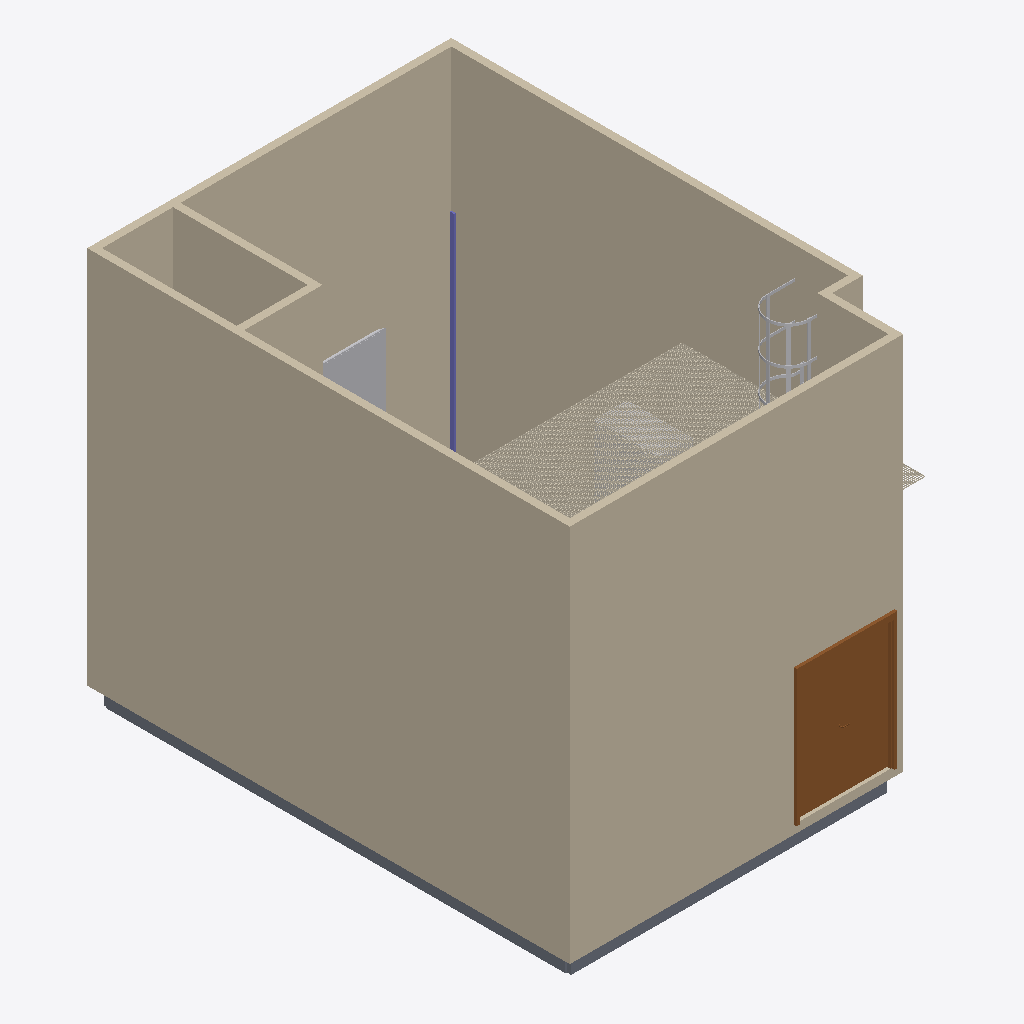
Isometric view of an IFC building model (IFC-SPF (STEP), schema IFC2X3, length unit millimetre), seen from the south-west, elements coloured by IFC class: 9 coverings (cream), 8 walls (beige), 3 other elements (light grey), 1 door (brown), 1 slab (grey), 1 column (violet).
Extent 6.2 m × 8.2 m × 6.7 m (x, y, z). Storeys (4): Ground 0.00m at 0.00 m; Floor 0.15m at 0.15 m; 1st Floor 6.40m at 4.00 m; C.F. 6.10m at 6.10 m. Elements (41): 22 IfcCovering, 8 IfcWallStandardCase, 4 IfcColumn, 4 IfcFurnishingElement, 1 IfcBuildingElementProxy, 1 IfcDoor, 1 IfcSlab.

HEADER;
FILE_DESCRIPTION(('ViewDefinition [CoordinationView_V2.0]','RevitIdentifiers [ContentGUID: 15cedf75-c2ca-4dc0-9cc7-5b2bcc21a1ec, VersionGUID: c1e2c6d4-d823-475a-8bf8-561216f42e8a, NumberOfSaves: 29]','CoordinateReference [CoordinateBase: Shared Coordinates]'),'2;1');
FILE_NAME('lab archi.ifc','2026-09-29T11:17:58+08:00',(''),(''),'ODA SDAI 25.12','Autodesk Revit 26.0.4.409 (ENG) - IFC 26.0.4.409','');
FILE_SCHEMA(('IFC2X3'));
ENDSEC;
DATA;
#29=IFCPROJECT('0LpjzrmifDm9p7MoiptbuS',#18,'Project Number',$,$,'Project Name','Project Status',(#24),#68117);
#52=IFCSITE('0LpjzrmifDm9p7MoiptbuU',#18,'Default',$,$,#51,$,$,.ELEMENT.,(51,30,23,112487),(0,-7,-37,-956022),0.0,$,$);
#34=IFCBUILDING('0LpjzrmifDm9p7MoiptbuT',#18,'',$,$,#32,$,'',.ELEMENT.,$,$,#33);
#37=IFCBUILDINGSTOREY('3Zu5Bv0LOHrPC10026FoQQ',#18,'Ground 0.00m',$,'Level:Circle Head - Project Datum',#36,$,'Ground 0.00m',.ELEMENT.,0.0);
#41=IFCBUILDINGSTOREY('1CzS5xpgD6hQqNds9wUvRB',#18,'Floor 0.15m',$,'Level:Circle Head - Project Datum',#40,$,'Floor 0.15m',.ELEMENT.,150.0);
#45=IFCBUILDINGSTOREY('15Z0v90RiHrPC20026FoKR',#18,'1st Floor 6.40m',$,'Level:Circle Head - Project Datum',#44,$,'1st Floor 6.40m',.ELEMENT.,4000.0000000000005);
#49=IFCBUILDINGSTOREY('01vmqZVCX6_ukdxEsoaVdF',#18,'C.F. 6.10m',$,'Level:Circle Head - Project Datum',#48,$,'C.F. 6.10m',.ELEMENT.,6100.0);
#71=IFCWALLSTANDARDCASE('0mtDJCHcn9bf0YdHgclkZT',#18,'Basic Wall:Wall-Int_12P-100Blk-12P:317001',$,'Basic Wall:Wall-Int_12P-100Blk-12P',#55,#59,'317001');
#163=IFCWALLSTANDARDCASE('0mtDJCHcn9bf0YdHgclkXd',#18,'Basic Wall:Wall-Int_12P-100Blk-12P:317171',$,'Basic Wall:Wall-Int_12P-100Blk-12P',#151,#155,'317171');
#140=IFCWALLSTANDARDCASE('0mtDJCHcn9bf0YdHgclkWi',#18,'Basic Wall:Wall-Int_12P-100Blk-12P:317112',$,'Basic Wall:Wall-Int_12P-100Blk-12P',#128,#132,'317112');
#117=IFCWALLSTANDARDCASE('0mtDJCHcn9bf0YdHgclkZh',#18,'Basic Wall:Wall-Int_12P-100Blk-12P:317055',$,'Basic Wall:Wall-Int_12P-100Blk-12P',#105,#109,'317055');
#2013=IFCDOOR('0ONIYF9kP63ASSfAnXvq9x',#18,'M_Door-Passage-Uneven-Flush:1600 X 2200:325965',$,'M_Door-Passage-Uneven-Flush:1600 X 2200',#68115,#2009,'325965',2300.0,1699.9999999999993);
#2103=IFCWALLSTANDARDCASE('01vmqZVCX6_ukdxEsoaVYW',#18,'Basic Wall:Wall-Int_12P-100Blk-12P:327604',$,'Basic Wall:Wall-Int_12P-100Blk-12P',#2091,#2095,'327604');
#310=IFCSLAB('1CzS5xpgD6hQqNds9wUwbF',#18,'Floor:FLOOR:319719',$,'Floor:FLOOR',#283,#309,'319719',.FLOOR.);
#2080=IFCWALLSTANDARDCASE('01vmqZVCX6_ukdxEsoaVYH',#18,'Basic Wall:Wall-Int_12P-100Blk-12P:327557',$,'Basic Wall:Wall-Int_12P-100Blk-12P',#2068,#2072,'327557');
#57662=IFCFURNISHINGELEMENT('396ZozmYn3$wCoZTkkWcKF',#18,'M_TV - Flat Screen:0810mm:342158',$,'M_TV - Flat Screen:0810mm',#57661,#57658,'342158');
#66231=IFCCOVERING('3hpE1sjc14uBZp8g0HB95e',#18,'NBS_LichtgitterUKLtd_CrbStlOpenBrMtlGrtngs_PressedInGrating:PressedInGrating:383798',$,'NBS_LichtgitterUKLtd_CrbStlOpenBrMtlGrtngs_PressedInGrating:PressedInGrating',#65807,#66230,'383798',.FLOORING.);
#65792=IFCCOVERING('3hpE1sjc14uBZp8g0HB95m',#18,'NBS_LichtgitterUKLtd_CrbStlOpenBrMtlGrtngs_PressedInGrating:PressedInGrating:383790',$,'NBS_LichtgitterUKLtd_CrbStlOpenBrMtlGrtngs_PressedInGrating:PressedInGrating',#65368,#65791,'383790',.FLOORING.);
#2057=IFCWALLSTANDARDCASE('0ONIYF9kP63ASSfAnXvq0f',#18,'Basic Wall:Wall-Int_12P-100Blk-12P:326431',$,'Basic Wall:Wall-Int_12P-100Blk-12P',#2045,#2049,'326431');
#65353=IFCCOVERING('3hpE1sjc14uBZp8g0HB95u',#18,'NBS_LichtgitterUKLtd_CrbStlOpenBrMtlGrtngs_PressedInGrating:PressedInGrating:383782',$,'NBS_LichtgitterUKLtd_CrbStlOpenBrMtlGrtngs_PressedInGrating:PressedInGrating',#64929,#65352,'383782',.FLOORING.);
#64475=IFCCOVERING('3hpE1sjc14uBZp8g0HB958',#18,'NBS_LichtgitterUKLtd_CrbStlOpenBrMtlGrtngs_PressedInGrating:PressedInGrating:383766',$,'NBS_LichtgitterUKLtd_CrbStlOpenBrMtlGrtngs_PressedInGrating:PressedInGrating',#64051,#64474,'383766',.FLOORING.);
#64036=IFCCOVERING('3hpE1sjc14uBZp8g0HB95G',#18,'NBS_LichtgitterUKLtd_CrbStlOpenBrMtlGrtngs_PressedInGrating:PressedInGrating:383758',$,'NBS_LichtgitterUKLtd_CrbStlOpenBrMtlGrtngs_PressedInGrating:PressedInGrating',#63612,#64035,'383758',.FLOORING.);
#66670=IFCCOVERING('3hpE1sjc14uBZp8g0HB95W',#18,'NBS_LichtgitterUKLtd_CrbStlOpenBrMtlGrtngs_PressedInGrating:PressedInGrating:383806',$,'NBS_LichtgitterUKLtd_CrbStlOpenBrMtlGrtngs_PressedInGrating:PressedInGrating',#66246,#66669,'383806',.FLOORING.);
#67823=IFCBUILDINGELEMENTPROXY('3hpE1sjc14uBZp8g0HB9VI',#18,'NBS_SafetyFabrications_PrmnntlyFixVrtclLddrSym_AscentAccessLadders_MildSteel:AscentAccessLadders_MildSteelStepDownLadder:384396',$,'NBS_SafetyFabrications_PrmnntlyFixVrtclLddrSym_AscentAccessLadders_MildSteel:AscentAccessLadders_MildSteelStepDownLadder',#67822,#67819,'384396',$);
#64914=IFCCOVERING('3hpE1sjc14uBZp8g0HB950',#18,'NBS_LichtgitterUKLtd_CrbStlOpenBrMtlGrtngs_PressedInGrating:PressedInGrating:383774',$,'NBS_LichtgitterUKLtd_CrbStlOpenBrMtlGrtngs_PressedInGrating:PressedInGrating',#64490,#64913,'383774',.FLOORING.);
#274=IFCCOLUMN('1CzS5xpgD6hQqNds9wUvCJ',#18,'Columns_Rectangular:150 X 200:318139',$,'Columns_Rectangular:150 X 200',#273,#271,'318139');
#63597=IFCCOVERING('3hpE1sjc14uBZp8g0HB95O',#18,'NBS_LichtgitterUKLtd_CrbStlOpenBrMtlGrtngs_PressedInGrating:PressedInGrating:383750',$,'NBS_LichtgitterUKLtd_CrbStlOpenBrMtlGrtngs_PressedInGrating:PressedInGrating',#63173,#63596,'383750',.FLOORING.);
#57823=IFCFURNISHINGELEMENT('3f60LXJ013pwtjUUM2l1eS',#18,'cabiet_LR400_Cristaleira:cabiet_LR400_Cristaleira:371172',$,'cabiet_LR400_Cristaleira:cabiet_LR400_Cristaleira',#57822,#57819,'371172');
#2034=IFCWALLSTANDARDCASE('0ONIYF9kP63ASSfAnXvq7T',#18,'Basic Wall:Wall-Int_12P-100Blk-12P:326379',$,'Basic Wall:Wall-Int_12P-100Blk-12P',#2022,#2026,'326379');
#62280=IFCCOVERING('3hpE1sjc14uBZp8g0HB93y',#18,'NBS_LichtgitterUKLtd_CrbStlOpenBrMtlGrtngs_PressedInGrating:PressedInGrating:383650',$,'NBS_LichtgitterUKLtd_CrbStlOpenBrMtlGrtngs_PressedInGrating:PressedInGrating',#61856,#62279,'383650',.FLOORING.);
ENDSEC;
